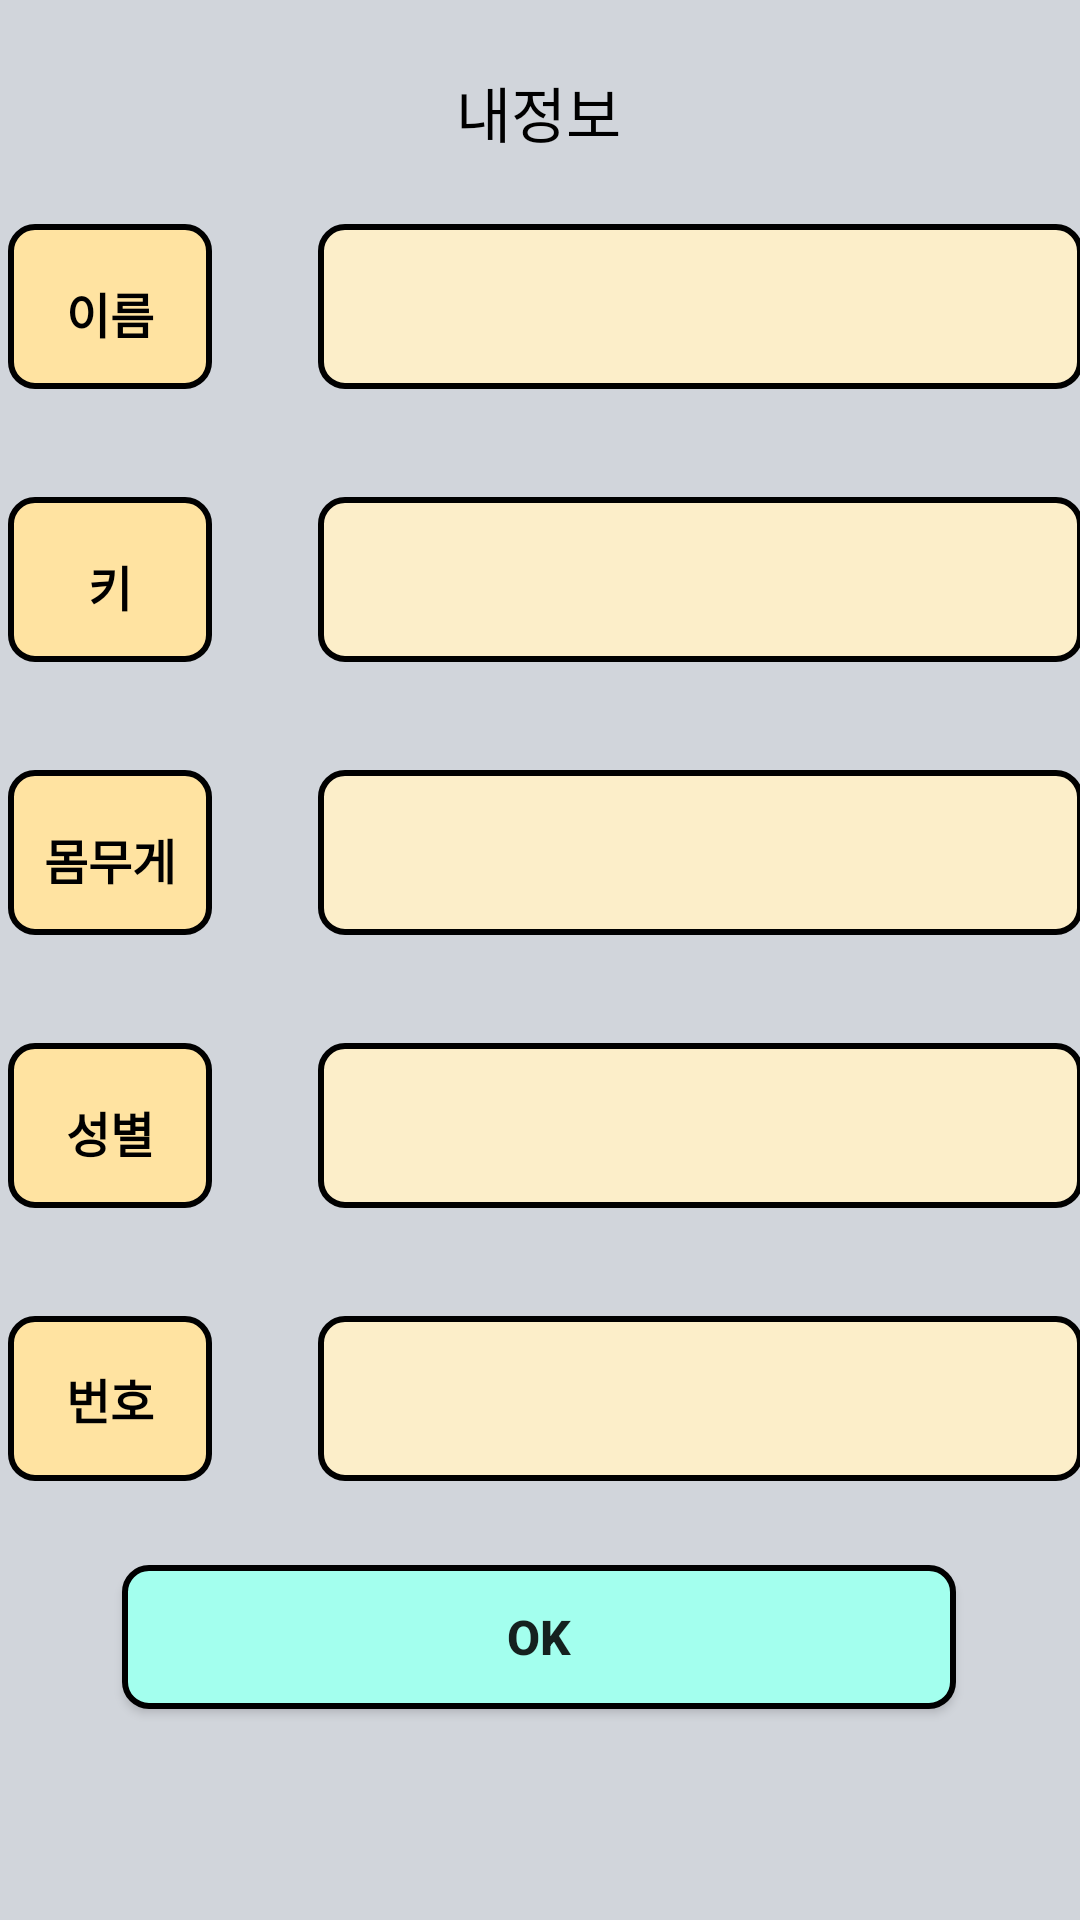

Here is an Android app screen rendered from its layout file. Give the layout XML and the strings, colors and styles it references.
<!-- AndroidManifest.xml: application theme Theme.Healindary -->
<!-- res/layout/my_info_activity.xml -->
<?xml version="1.0" encoding="utf-8"?>
<androidx.constraintlayout.widget.ConstraintLayout xmlns:android="http://schemas.android.com/apk/res/android"
    xmlns:app="http://schemas.android.com/apk/res-auto"
    xmlns:tools="http://schemas.android.com/tools"
    android:layout_width="match_parent"
    android:layout_height="match_parent"
    android:background="#d1d5db">


    <Button
        android:id="@+id/back_calen"
        android:layout_width="278dp"
        android:layout_height="48dp"
        android:background="@drawable/roundblue1"
        android:text="OK"
        android:textSize="16sp"
        android:textStyle="bold"
        app:layout_constraintBottom_toBottomOf="parent"
        app:layout_constraintHorizontal_bias="0.496"
        app:layout_constraintLeft_toLeftOf="parent"
        app:layout_constraintRight_toRightOf="parent"
        app:layout_constraintTop_toTopOf="parent"
        app:layout_constraintVertical_bias="0.881" />

    <TextView
        android:id="@+id/textView4"
        android:layout_width="wrap_content"
        android:layout_height="wrap_content"
        android:text="내정보"
        android:textColor="@color/black"
        android:textSize="20sp"
        app:layout_constraintBottom_toTopOf="@+id/constraintLayout"
        app:layout_constraintHorizontal_bias="0.498"
        app:layout_constraintLeft_toLeftOf="parent"
        app:layout_constraintRight_toRightOf="parent"
        app:layout_constraintTop_toTopOf="parent"
        app:layout_constraintVertical_bias="0.5" />

    <androidx.constraintlayout.widget.ConstraintLayout
        android:id="@+id/constraintLayout"
        android:layout_width="409dp"
        android:layout_height="wrap_content"
        android:layout_marginBottom="36dp"
        app:layout_constraintBottom_toTopOf="@+id/constraintLayout2"
        app:layout_constraintEnd_toEndOf="parent"
        app:layout_constraintStart_toStartOf="parent">

        <TextView
            android:id="@+id/join_name"
            android:layout_width="68dp"
            android:layout_height="55dp"
            android:layout_marginEnd="24dp"
            android:background="@drawable/roundyellow1"
            android:paddingTop="18dp"

            android:text="이름"
            android:textAlignment="center"
            android:textColor="@color/black"
            android:textSize="16sp"
            android:textStyle="bold"
            app:layout_constraintBottom_toBottomOf="parent"
            app:layout_constraintEnd_toStartOf="@+id/user_name_myinfo"
            app:layout_constraintHorizontal_bias="0.7"
            app:layout_constraintStart_toStartOf="parent"
            app:layout_constraintTop_toTopOf="parent"
            app:layout_constraintVertical_bias="0.0" />

        <TextView
            android:id="@+id/user_name_myinfo"
            android:layout_width="255dp"
            android:layout_height="55dp"
            android:layout_marginEnd="24dp"
            android:background="@drawable/roundyellow2"
            android:ems="10"
            android:gravity="center"
            android:paddingLeft="10dp"

            android:textStyle="bold"
            app:layout_constraintBottom_toBottomOf="parent"
            app:layout_constraintEnd_toEndOf="parent"
            app:layout_constraintTop_toTopOf="parent"
            app:layout_constraintVertical_bias="0.0" />
    </androidx.constraintlayout.widget.ConstraintLayout>

    <androidx.constraintlayout.widget.ConstraintLayout
        android:id="@+id/constraintLayout2"
        android:layout_width="409dp"
        android:layout_height="wrap_content"
        android:layout_marginBottom="36dp"
        app:layout_constraintBottom_toTopOf="@+id/constraintLayout3"
        app:layout_constraintEnd_toEndOf="parent"
        app:layout_constraintStart_toStartOf="parent">

        <TextView
            android:id="@+id/join_height"
            android:layout_width="68dp"
            android:layout_height="55dp"
            android:layout_marginEnd="24dp"
            android:background="@drawable/roundyellow1"
            android:paddingTop="18dp"
            android:text="키"

            android:textAlignment="center"
            android:textColor="@color/black"
            android:textSize="16sp"
            android:textStyle="bold"
            app:layout_constraintBottom_toBottomOf="parent"
            app:layout_constraintEnd_toStartOf="@+id/user_height_myinfo"
            app:layout_constraintHorizontal_bias="0.7"
            app:layout_constraintStart_toStartOf="parent"
            app:layout_constraintTop_toTopOf="parent"
            app:layout_constraintVertical_bias="0.0" />

        <TextView
            android:id="@+id/user_height_myinfo"
            android:layout_width="255dp"
            android:layout_height="55dp"
            android:layout_marginEnd="24dp"
            android:background="@drawable/roundyellow2"
            android:ems="10"
            android:gravity="center"
            android:paddingLeft="10dp"

            android:textStyle="bold"
            app:layout_constraintBottom_toBottomOf="parent"
            app:layout_constraintEnd_toEndOf="parent"
            app:layout_constraintTop_toTopOf="parent"
            app:layout_constraintVertical_bias="0.0" />
    </androidx.constraintlayout.widget.ConstraintLayout>

    <androidx.constraintlayout.widget.ConstraintLayout
        android:id="@+id/constraintLayout3"
        android:layout_width="409dp"
        android:layout_height="wrap_content"
        android:layout_marginBottom="36dp"
        app:layout_constraintBottom_toTopOf="@+id/constraintLayout4"
        app:layout_constraintEnd_toEndOf="parent"
        app:layout_constraintStart_toStartOf="parent">

        <TextView
            android:id="@+id/join_weight"
            android:layout_width="68dp"
            android:layout_height="55dp"
            android:layout_marginEnd="24dp"
            android:background="@drawable/roundyellow1"
            android:paddingTop="18dp"
            android:text="몸무게"

            android:textAlignment="center"
            android:textColor="@color/black"
            android:textSize="16sp"
            android:textStyle="bold"
            app:layout_constraintBottom_toBottomOf="parent"
            app:layout_constraintEnd_toStartOf="@+id/user_weight_myinfo"
            app:layout_constraintHorizontal_bias="0.7"
            app:layout_constraintStart_toStartOf="parent"
            app:layout_constraintTop_toTopOf="parent"
            app:layout_constraintVertical_bias="0.0" />

        <TextView
            android:id="@+id/user_weight_myinfo"
            android:layout_width="255dp"
            android:layout_height="55dp"
            android:layout_marginEnd="24dp"
            android:background="@drawable/roundyellow2"
            android:ems="10"
            android:gravity="center"
            android:paddingLeft="10dp"

            android:textStyle="bold"
            app:layout_constraintBottom_toBottomOf="parent"
            app:layout_constraintEnd_toEndOf="parent"
            app:layout_constraintTop_toTopOf="parent"
            app:layout_constraintVertical_bias="0.0" />

    </androidx.constraintlayout.widget.ConstraintLayout>

    <androidx.constraintlayout.widget.ConstraintLayout
        android:id="@+id/constraintLayout4"
        android:layout_width="409dp"
        android:layout_height="wrap_content"
        android:layout_marginBottom="36dp"
        app:layout_constraintBottom_toTopOf="@+id/constraintLayout5"
        app:layout_constraintEnd_toEndOf="parent"
        app:layout_constraintStart_toStartOf="parent">

        <TextView
            android:id="@+id/join_sex"
            android:layout_width="68dp"
            android:layout_height="55dp"
            android:layout_marginEnd="24dp"
            android:background="@drawable/roundyellow1"
            android:paddingTop="18dp"
            android:text="성별"

            android:textAlignment="center"
            android:textColor="@color/black"
            android:textSize="16sp"
            android:textStyle="bold"
            app:layout_constraintBottom_toBottomOf="parent"
            app:layout_constraintEnd_toStartOf="@+id/user_sex_myinfo"
            app:layout_constraintHorizontal_bias="0.7"
            app:layout_constraintStart_toStartOf="parent"
            app:layout_constraintTop_toTopOf="parent"
            app:layout_constraintVertical_bias="0.0" />

        <TextView
            android:id="@+id/user_sex_myinfo"
            android:layout_width="255dp"
            android:layout_height="55dp"
            android:layout_marginEnd="24dp"
            android:background="@drawable/roundyellow2"
            android:ems="10"
            android:gravity="center"
            android:paddingLeft="10dp"
            android:textStyle="bold"
            app:layout_constraintBottom_toBottomOf="parent"
            app:layout_constraintEnd_toEndOf="parent"
            app:layout_constraintTop_toTopOf="parent"
            app:layout_constraintVertical_bias="0.0" />
    </androidx.constraintlayout.widget.ConstraintLayout>

    <androidx.constraintlayout.widget.ConstraintLayout
        android:id="@+id/constraintLayout5"
        android:layout_width="409dp"
        android:layout_height="wrap_content"
        android:layout_marginBottom="28dp"
        app:layout_constraintBottom_toTopOf="@+id/back_calen"
        app:layout_constraintEnd_toEndOf="parent"
        app:layout_constraintStart_toStartOf="parent">

        <TextView
            android:id="@+id/join_number"
            android:layout_width="68dp"
            android:layout_height="55dp"
            android:layout_marginEnd="24dp"
            android:background="@drawable/roundyellow1"
            android:paddingTop="16dp"
            android:text="번호"

            android:textAlignment="center"
            android:textColor="@color/black"
            android:textSize="16sp"
            android:textStyle="bold"
            app:layout_constraintBottom_toBottomOf="parent"
            app:layout_constraintEnd_toStartOf="@+id/user_number_myinfo"
            app:layout_constraintHorizontal_bias="0.7"
            app:layout_constraintStart_toStartOf="parent"
            app:layout_constraintTop_toTopOf="parent"
            app:layout_constraintVertical_bias="0.0" />

        <TextView
            android:id="@+id/user_number_myinfo"
            android:layout_width="255dp"
            android:layout_height="55dp"
            android:layout_marginEnd="24dp"
            android:background="@drawable/roundyellow2"
            android:ems="10"
            android:gravity="center"
            android:paddingLeft="10dp"
            android:textStyle="bold"
            app:layout_constraintBottom_toBottomOf="parent"
            app:layout_constraintEnd_toEndOf="parent"
            app:layout_constraintTop_toTopOf="parent"
            app:layout_constraintVertical_bias="0.0" />

    </androidx.constraintlayout.widget.ConstraintLayout>

</androidx.constraintlayout.widget.ConstraintLayout>
<!-- resources referenced by this layout -->
<resources>
  <color name="black">#FF000000</color>
  <!-- drawable roundblue1 (drawable) -->
  <?xml version="1.0" encoding="utf-8"?>
  <shape xmlns:android="http://schemas.android.com/apk/res/android"
      android:padding="10dp"
      android:shape="rectangle" >
      <solid android:color="@color/skyblue1" />
      <corners
          android:bottomLeftRadius="8dp"
          android:bottomRightRadius="8dp"
          android:topLeftRadius="8dp"
          android:topRightRadius="8dp" />
      <stroke
          android:width="2dp"
          android:color="@color/black" />
  </shape>
  <!-- drawable roundyellow1 (drawable) -->
  <?xml version="1.0" encoding="utf-8"?>
  <shape xmlns:android="http://schemas.android.com/apk/res/android"
      android:padding="10dp"
      android:shape="rectangle" >
      <solid android:color="@color/yellow1" />
      <corners
          android:bottomLeftRadius="8dp"
          android:bottomRightRadius="8dp"
          android:topLeftRadius="8dp"
          android:topRightRadius="8dp" />
      <stroke
          android:width="2dp"
          android:color="@color/black" />
  </shape>
  <!-- drawable roundyellow2 (drawable-v24) -->
  <?xml version="1.0" encoding="utf-8"?>
  <shape xmlns:android="http://schemas.android.com/apk/res/android"
      android:padding="10dp"
      android:shape="rectangle" >
      <solid android:color="@color/yellow2" />
      <corners
          android:bottomLeftRadius="8dp"
          android:bottomRightRadius="8dp"
          android:topLeftRadius="8dp"
          android:topRightRadius="8dp" />
      <stroke
          android:width="2dp"
          android:color="@color/black" />
  </shape>
  <style name="Theme.Healindary" parent="Theme.AppCompat.Light">
          
          <item name="colorPrimary">@color/purple_500</item>
          <item name="colorPrimaryVariant">@color/purple_700</item>
          <item name="colorOnPrimary">@color/white</item>
          
          <item name="colorSecondary">@color/teal_200</item>
          <item name="colorSecondaryVariant">@color/teal_700</item>
          <item name="colorOnSecondary">@color/black</item>
          
          <item name="android:statusBarColor" tools:targetApi="l">?attr/colorPrimaryVariant</item>
          
      </style>
  <color name="skyblue1">#A3FFEE</color>
  <color name="yellow1">#FFE3A1</color>
  <color name="yellow2">#FCEEC9</color>
  <color name="purple_500">#FF6200EE</color>
  <color name="purple_700">#FF3700B3</color>
  <color name="white">#FFFFFFFF</color>
  <color name="teal_200">#FF03DAC5</color>
  <color name="teal_700">#FF018786</color>
</resources>
